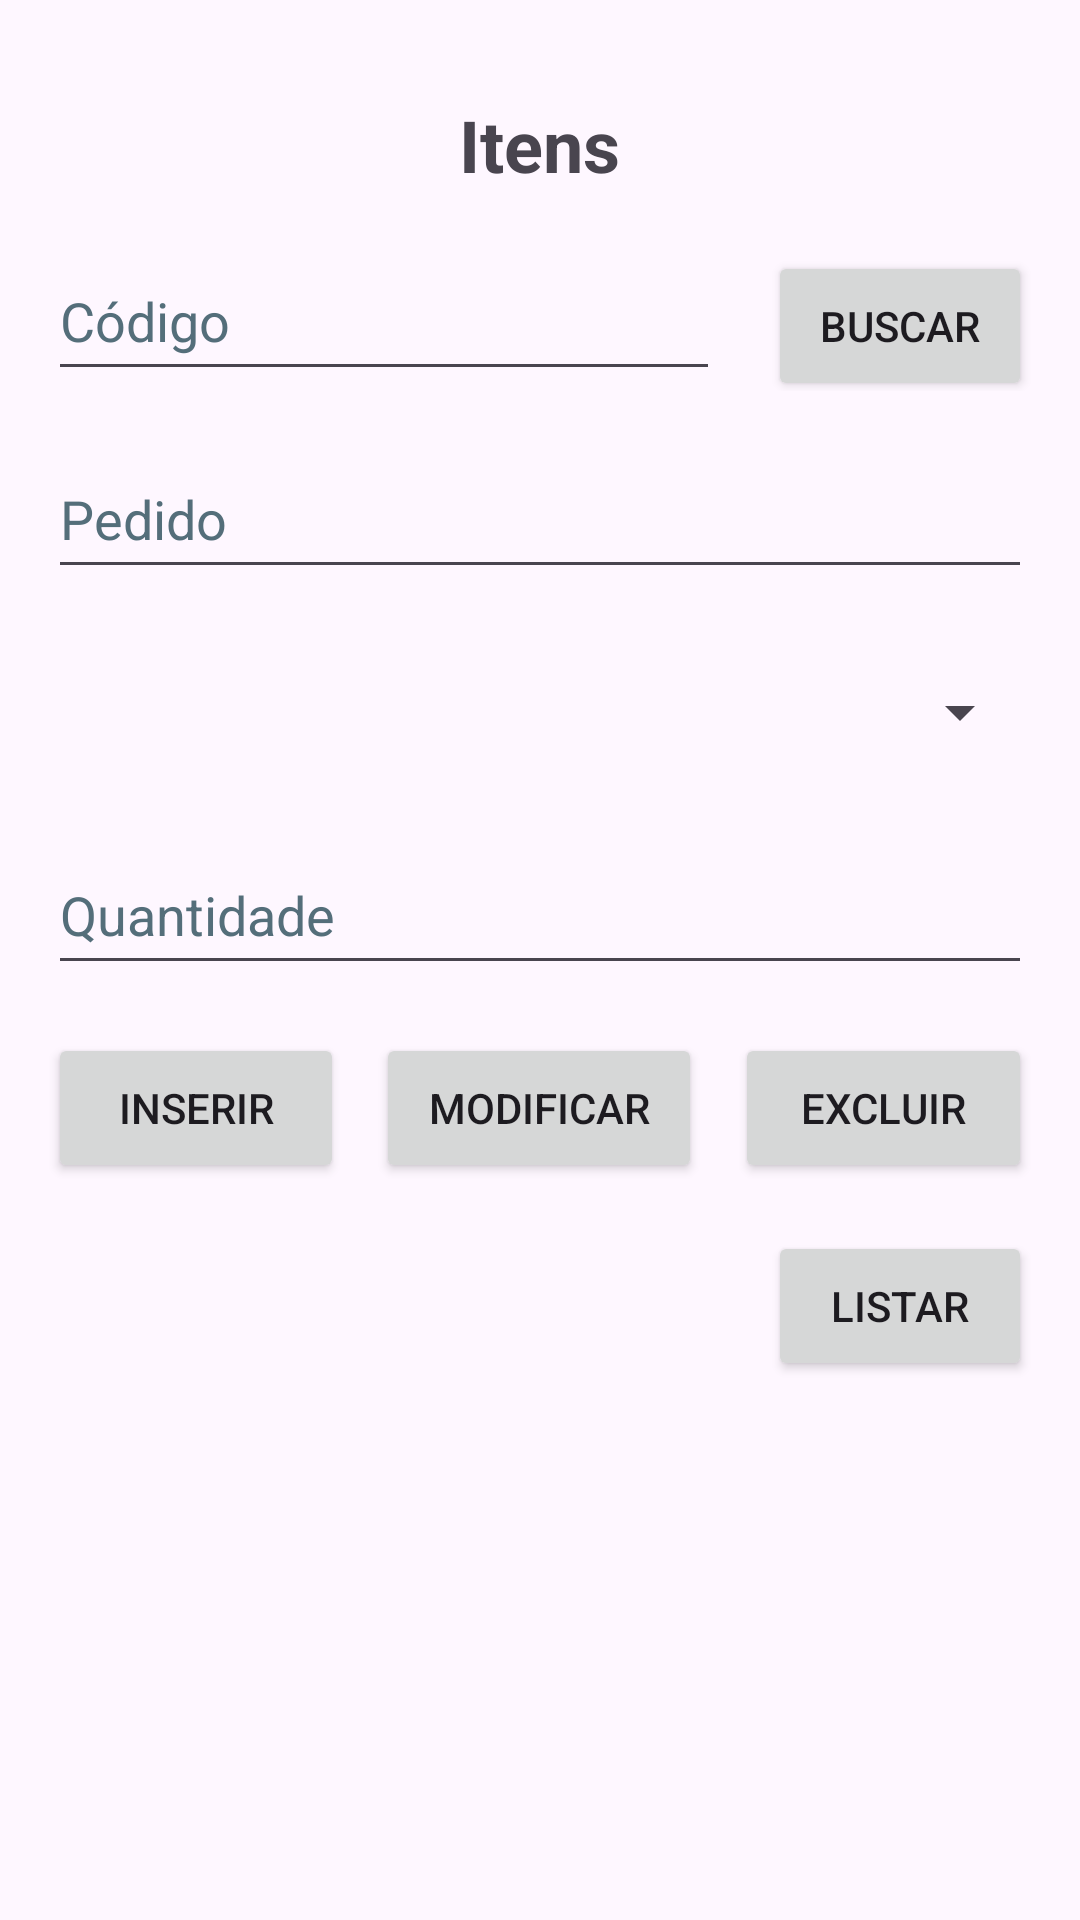

Produce the Android XML layout that renders to this screen, including the resource entries it uses.
<!-- AndroidManifest.xml: application theme Theme.VendasRedesSociais -->
<!-- res/layout/fragment_itens.xml -->
<?xml version="1.0" encoding="utf-8"?>
<androidx.constraintlayout.widget.ConstraintLayout xmlns:android="http://schemas.android.com/apk/res/android"
    xmlns:app="http://schemas.android.com/apk/res-auto"
    xmlns:tools="http://schemas.android.com/tools"
    android:id="@+id/fragment_itens"
    android:layout_width="match_parent"
    android:layout_height="match_parent"
    tools:context=".ItensFragment">

    <LinearLayout
        android:layout_width="0dp"
        android:layout_height="0dp"
        android:orientation="vertical"
        app:layout_constraintBottom_toBottomOf="parent"
        app:layout_constraintEnd_toEndOf="parent"
        app:layout_constraintStart_toStartOf="parent"
        app:layout_constraintTop_toTopOf="parent">

        <LinearLayout
            android:layout_width="match_parent"
            android:layout_height="wrap_content"
            android:layout_marginTop="32dp"
            android:orientation="horizontal">

            <Space
                android:layout_width="wrap_content"
                android:layout_height="wrap_content"
                android:layout_weight="1" />

            <TextView
                android:id="@+id/tvItens"
                android:layout_width="wrap_content"
                android:layout_height="wrap_content"
                android:text="@string/Itens"
                android:textSize="24sp"
                android:textStyle="bold" />

            <Space
                android:layout_width="wrap_content"
                android:layout_height="wrap_content"
                android:layout_weight="1" />
        </LinearLayout>

        <LinearLayout
            android:layout_width="match_parent"
            android:layout_height="wrap_content"
            android:layout_marginTop="16dp"
            android:orientation="horizontal"
            android:paddingHorizontal="16dp">

            <EditText
                android:id="@+id/etCodigoItem"
                android:layout_width="0dp"
                android:layout_height="50dp"
                android:layout_weight="1"
                android:ems="10"
                android:hint="@string/codigo"
                android:inputType="numberSigned"
                android:textColorHint="#546E7A"
                tools:ignore="Autofill,VisualLintTextFieldSize" />

            <Space
                android:layout_width="16dp"
                android:layout_height="wrap_content" />

            <Button
                android:id="@+id/btnBuscarItem"
                android:layout_width="wrap_content"
                android:layout_height="50dp"
                android:text="@string/buscar" />
        </LinearLayout>

        <LinearLayout
            android:layout_width="match_parent"
            android:layout_height="wrap_content"
            android:layout_marginTop="16dp"
            android:orientation="horizontal"
            android:paddingHorizontal="16dp">

            <EditText
                android:id="@+id/etCodigoPedidoItem"
                android:layout_width="0dp"
                android:layout_height="50dp"
                android:layout_weight="1"
                android:ems="10"
                android:hint="@string/pedido"
                android:inputType="numberSigned"
                android:textColorHint="#546E7A"
                tools:ignore="Autofill" />

        </LinearLayout>

        <LinearLayout
            android:layout_width="match_parent"
            android:layout_height="wrap_content"
            android:layout_marginTop="16dp"
            android:orientation="horizontal"
            android:paddingHorizontal="16dp">

            <Spinner
                android:id="@+id/spProdutoItem"
                android:layout_width="0dp"
                android:layout_height="50dp"
                android:layout_weight="1" />
        </LinearLayout>

        <LinearLayout
            android:layout_width="match_parent"
            android:layout_height="wrap_content"
            android:layout_marginTop="16dp"
            android:orientation="horizontal"
            android:paddingHorizontal="16dp">

            <EditText
                android:id="@+id/etQuantidadeItem"
                android:layout_width="0dp"
                android:layout_height="50dp"
                android:layout_weight="1"
                android:ems="10"
                android:hint="@string/quantidade"
                android:inputType="numberSigned"
                android:textColorHint="#546E7A"
                tools:ignore="Autofill,VisualLintTextFieldSize" />
        </LinearLayout>

        <LinearLayout
            android:layout_width="match_parent"
            android:layout_height="wrap_content"
            android:layout_marginTop="16dp"
            android:orientation="horizontal"
            android:paddingHorizontal="16dp">

            <Button
                android:id="@+id/btnInserirItem"
                android:layout_width="wrap_content"
                android:layout_height="50dp"
                android:layout_weight="1"
                android:text="@string/inserir" />

            <Space
                android:layout_width="wrap_content"
                android:layout_height="wrap_content"
                android:layout_weight="1" />

            <Button
                android:id="@+id/btnModificarItem"
                android:layout_width="wrap_content"
                android:layout_height="50dp"
                android:layout_weight="1"
                android:text="@string/modificar" />

            <Space
                android:layout_width="wrap_content"
                android:layout_height="wrap_content"
                android:layout_weight="1" />

            <Button
                android:id="@+id/btnExcluirItem"
                android:layout_width="wrap_content"
                android:layout_height="50dp"
                android:layout_weight="1"
                android:text="@string/excluir" />
        </LinearLayout>

        <LinearLayout
            android:layout_width="match_parent"
            android:layout_height="wrap_content"
            android:layout_marginTop="16dp"
            android:layoutDirection="rtl"
            android:orientation="horizontal"
            android:paddingHorizontal="16dp">

            <Button
                android:id="@+id/btnListarItem"
                android:layout_width="wrap_content"
                android:layout_height="50dp"
                android:text="@string/listar"
                tools:ignore="TextSizeCheck" />
        </LinearLayout>

        <LinearLayout
            android:layout_width="match_parent"
            android:layout_height="match_parent"
            android:layout_marginTop="16dp"
            android:orientation="horizontal"
            android:paddingHorizontal="16dp">

            <TextView
                android:id="@+id/tvListaItens"
                android:layout_width="0dp"
                android:layout_height="match_parent"
                android:layout_weight="1" />
        </LinearLayout>
    </LinearLayout>
</androidx.constraintlayout.widget.ConstraintLayout>
<!-- resources referenced by this layout -->
<resources>
  <string name="Itens">Itens</string>
  <string name="buscar">Buscar</string>
  <string name="codigo">Código</string>
  <string name="excluir">Excluir</string>
  <string name="inserir">Inserir</string>
  <string name="listar">Listar</string>
  <string name="modificar">Modificar</string>
  <string name="pedido">Pedido</string>
  <string name="quantidade">Quantidade</string>
  <style name="Theme.VendasRedesSociais" parent="Base.Theme.VendasRedesSociais" />
  <style name="Base.Theme.VendasRedesSociais" parent="Theme.Material3.DayNight">
          
          
      </style>
</resources>
